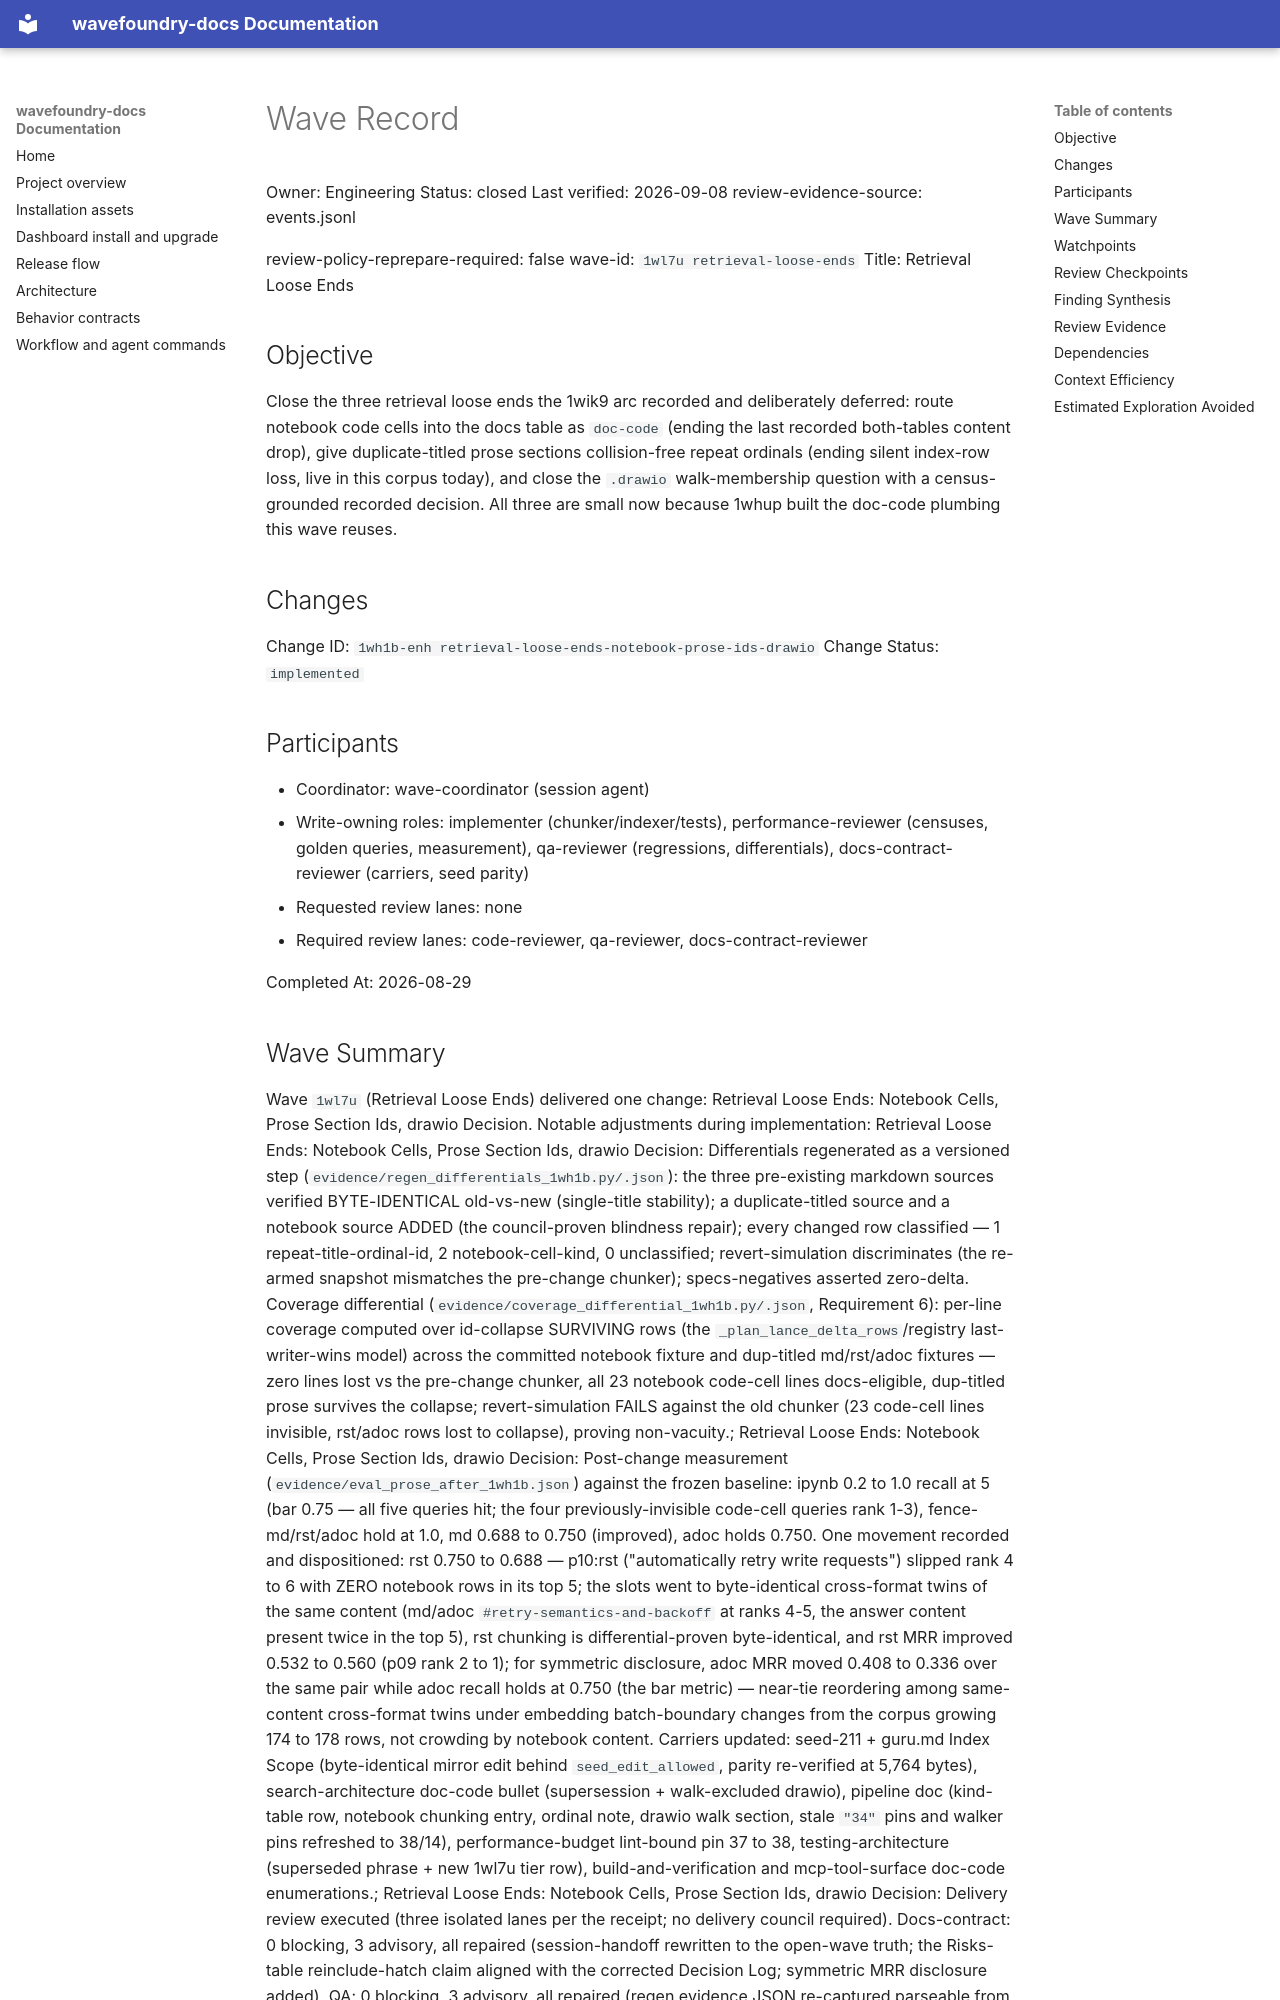

repository: coryhacking/wavefoundry · page: waves/1wl7u retrieval-loose-ends/wave/index.html · generator: mkdocs

# Wave Record

Owner: Engineering
Status: closed
Last verified: 2026-09-08
review-evidence-source: events.jsonl

review-policy-reprepare-required: false
wave-id: `1wl7u retrieval-loose-ends`
Title: Retrieval Loose Ends

## Objective

Close the three retrieval loose ends the 1wik9 arc recorded and deliberately
deferred: route notebook code cells into the docs table as `doc-code` (ending
the last recorded both-tables content drop), give duplicate-titled prose
sections collision-free repeat ordinals (ending silent index-row loss, live in
this corpus today), and close the `.drawio` walk-membership question with a
census-grounded recorded decision. All three are small now because 1whup built
the doc-code plumbing this wave reuses.

## Changes

Change ID: `1wh1b-enh retrieval-loose-ends-notebook-prose-ids-drawio`
Change Status: `implemented`

## Participants

- Coordinator: wave-coordinator (session agent)
- Write-owning roles: implementer (chunker/indexer/tests), performance-reviewer
  (censuses, golden queries, measurement), qa-reviewer (regressions,
  differentials), docs-contract-reviewer (carriers, seed parity)
- Requested review lanes: none
- Required review lanes: code-reviewer, qa-reviewer, docs-contract-reviewer

Completed At: 2026-08-29
